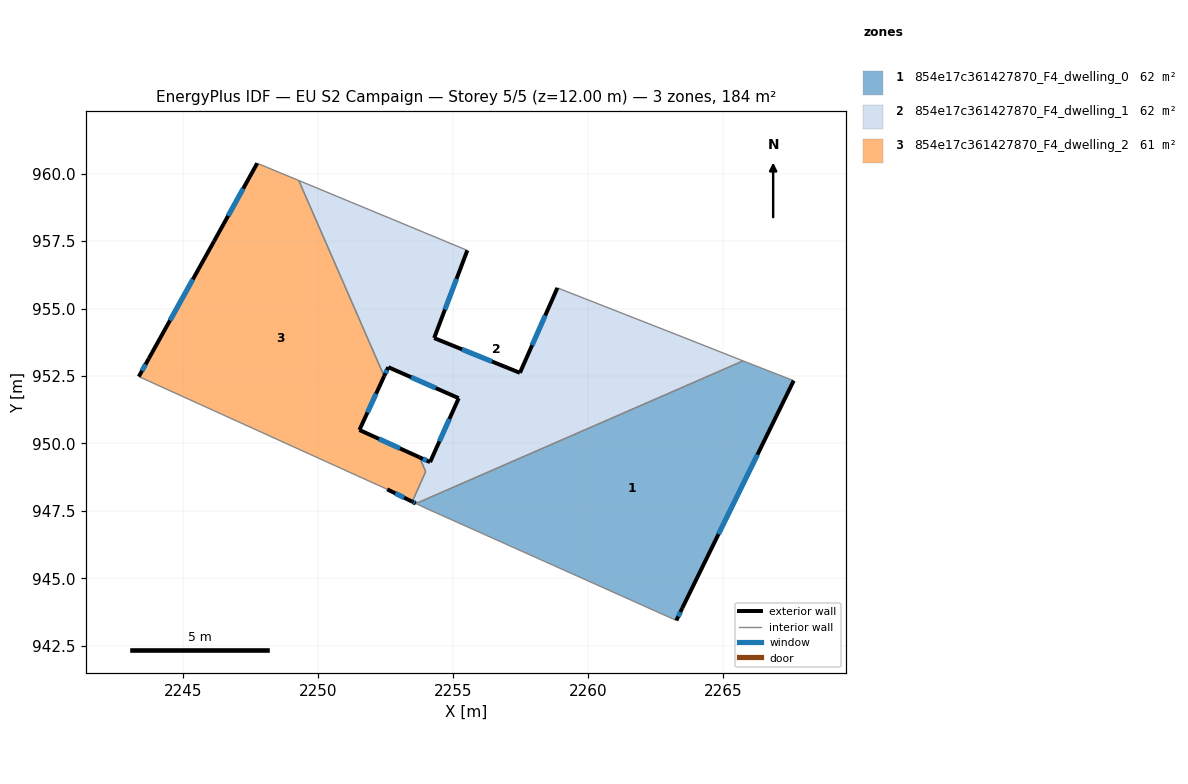
=== STOREY PLAN SPEC (per zone: floor XY polygon, exterior-wall plan segments, windows/doors) ===
zone 1: 854e17c361427870_F4_dwelling_0  (61.8 m²)
  floor: (2267.62, 952.33) (2263.49, 943.89) (2263.27, 943.43) (2253.87, 947.65) (2253.62, 947.77) (2265.75, 953.06) (2266.08, 952.92)
  exterior wall: (2263.49, 943.89) – (2267.62, 952.33)  [9.4 m]
    window: (2264.84, 946.64) – (2266.28, 949.58)  [3.4 m²]
  exterior wall: (2263.27, 943.43) – (2263.49, 943.89)  [0.5 m]
    window: (2263.34, 943.58) – (2263.42, 943.75)  [0.2 m²]
  interior walls: 5
zone 2: 854e17c361427870_F4_dwelling_1  (61.9 m²)
  floor: (2263.55, 953.92) (2265.75, 953.06) (2253.62, 947.77) (2253.48, 947.84) (2253.98, 948.95) (2253.75, 949.48) (2254.14, 949.30) (2255.20, 951.67) (2252.59, 952.83) (2252.44, 952.49) (2249.27, 959.75) (2255.52, 957.16) (2254.29, 953.91) (2257.47, 952.62) (2258.86, 955.76)
  exterior wall: (2254.14, 949.30) – (2253.75, 949.48)  [0.4 m]
    window: (2254.02, 949.36) – (2253.88, 949.43)  [0.2 m²]
  exterior wall: (2255.20, 951.67) – (2254.14, 949.30)  [2.6 m]
    window: (2254.86, 950.90) – (2254.49, 950.08)  [1.0 m²]
  exterior wall: (2252.59, 952.83) – (2255.20, 951.67)  [2.9 m]
    window: (2253.44, 952.45) – (2254.35, 952.05)  [1.0 m²]
  exterior wall: (2252.44, 952.49) – (2252.59, 952.83)  [0.4 m]
    window: (2252.49, 952.60) – (2252.54, 952.72)  [0.1 m²]
  exterior wall: (2254.29, 953.91) – (2255.52, 957.16)  [3.5 m]
    window: (2254.69, 954.96) – (2255.12, 956.10)  [1.3 m²]
  exterior wall: (2257.47, 952.62) – (2254.29, 953.91)  [3.4 m]
    window: (2256.44, 953.03) – (2255.33, 953.49)  [1.3 m²]
  exterior wall: (2258.86, 955.76) – (2257.47, 952.62)  [3.4 m]
    window: (2258.41, 954.74) – (2257.93, 953.64)  [1.3 m²]
  exterior wall: (2253.49, 947.84) – (2253.62, 947.77)  [0.1 m]
    window: (2253.53, 947.82) – (2253.57, 947.79)  [0.1 m²]
  interior walls: 7
zone 3: 854e17c361427870_F4_dwelling_2  (60.6 m²)
  floor: (2249.27, 959.75) (2252.44, 952.49) (2251.52, 950.50) (2253.75, 949.48) (2253.98, 948.95) (2253.48, 947.84) (2252.55, 948.30) (2243.34, 952.48) (2243.71, 953.15) (2246.13, 957.50) (2247.73, 960.38)
  exterior wall: (2246.13, 957.50) – (2243.71, 953.15)  [5.0 m]
    window: (2245.35, 956.08) – (2244.50, 954.56)  [1.8 m²]
  exterior wall: (2247.73, 960.38) – (2246.13, 957.50)  [3.3 m]
    window: (2247.21, 959.45) – (2246.65, 958.43)  [1.2 m²]
  exterior wall: (2251.52, 950.50) – (2252.44, 952.49)  [2.2 m]
    window: (2251.82, 951.14) – (2252.14, 951.84)  [0.8 m²]
  exterior wall: (2253.75, 949.48) – (2251.52, 950.50)  [2.4 m]
    window: (2253.03, 949.81) – (2252.25, 950.17)  [0.9 m²]
  exterior wall: (2252.55, 948.30) – (2253.48, 947.84)  [1.0 m]
    window: (2252.85, 948.15) – (2253.18, 947.99)  [0.4 m²]
  exterior wall: (2243.71, 953.15) – (2243.34, 952.48)  [0.8 m]
    window: (2243.59, 952.93) – (2243.46, 952.69)  [0.3 m²]
  interior walls: 5

=== DERIVED (storey summary) ===
Building: EU S2 Campaign
Storey: 5 of 5  (floor level z = 12.00 m)
Storey gross floor area: 184.2 m²
Zones on this storey: 3
  - 854e17c361427870_F4_dwelling_0: floor 61.8 m²; exterior wall 9.9 m (29.7 m²); 2 window(s) 3.6 m²; WWR 12.2%
  - 854e17c361427870_F4_dwelling_1: floor 61.9 m²; exterior wall 16.7 m (50.2 m²); 8 window(s) 6.1 m²; WWR 12.2%
  - 854e17c361427870_F4_dwelling_2: floor 60.6 m²; exterior wall 14.7 m (44.2 m²); 6 window(s) 5.4 m²; WWR 12.2%
Zone adjacency (shared interzone walls):
  - 854e17c361427870_F4_dwelling_0 ↔ 854e17c361427870_F4_dwelling_1
  - 854e17c361427870_F4_dwelling_1 ↔ 854e17c361427870_F4_dwelling_2